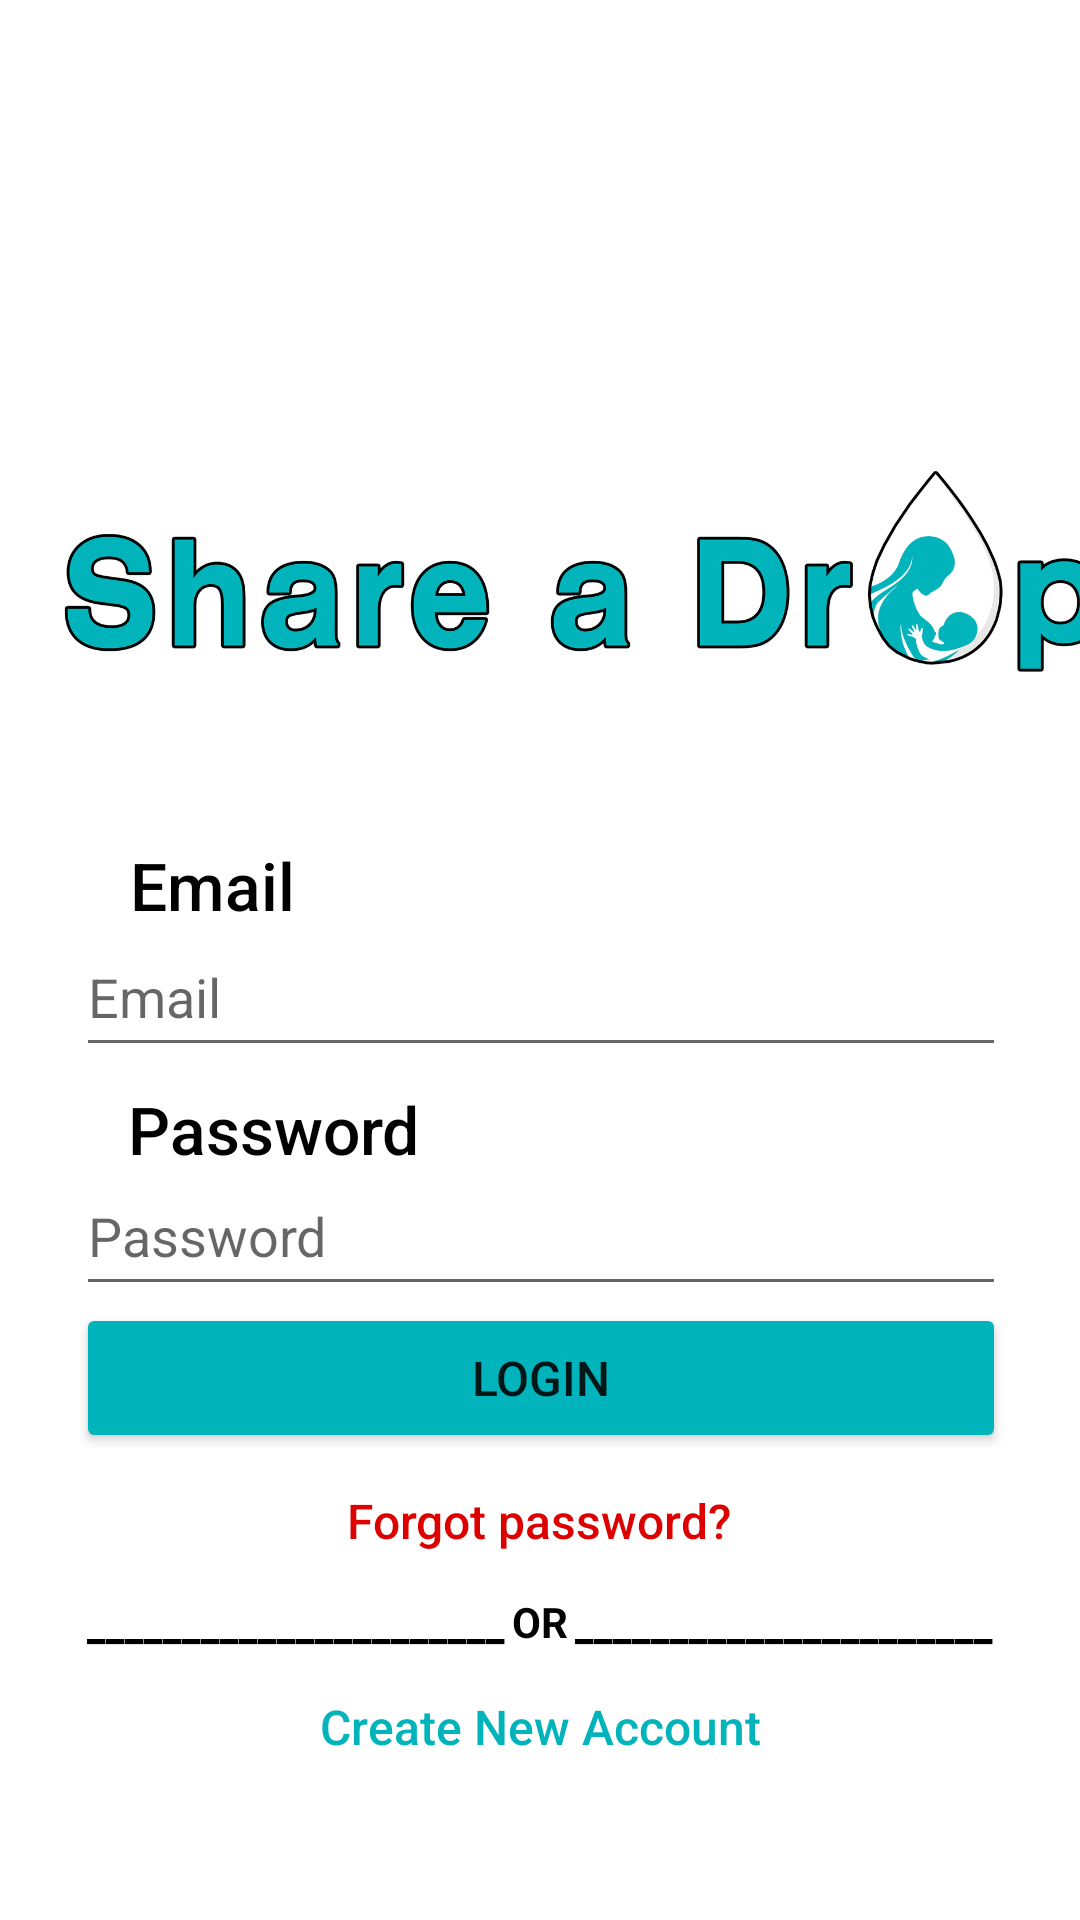

The Android layout XML behind this screen, and the referenced resources:
<!-- AndroidManifest.xml: application theme Theme.ShareADrop -->
<!-- res/layout/activity_main.xml -->
<?xml version="1.0" encoding="utf-8"?>
<androidx.constraintlayout.widget.ConstraintLayout xmlns:android="http://schemas.android.com/apk/res/android"
    xmlns:app="http://schemas.android.com/apk/res-auto"
    xmlns:tools="http://schemas.android.com/tools"
    android:layout_width="match_parent"
    android:layout_height="match_parent"
    tools:context=".MainActivity">

    <ImageView
        android:id="@+id/imageView3"
        android:layout_width="391dp"
        android:layout_height="118dp"

        app:layout_constraintBottom_toBottomOf="parent"
        app:layout_constraintEnd_toEndOf="parent"
        app:layout_constraintHorizontal_bias="0.0"
        app:layout_constraintStart_toStartOf="parent"
        app:layout_constraintTop_toTopOf="parent"
        app:layout_constraintVertical_bias="0.265"
        app:srcCompat="@drawable/banner" />

    <EditText
        android:id="@+id/editTextEmailAddress"
        android:layout_width="310dp"
        android:layout_height="50dp"
        android:ems="10"
        android:hint="Email"
        android:inputType="textEmailAddress"
        app:layout_constraintBottom_toBottomOf="parent"
        app:layout_constraintEnd_toEndOf="parent"
        app:layout_constraintHorizontal_bias="0.506"
        app:layout_constraintStart_toStartOf="parent"
        app:layout_constraintTop_toTopOf="parent"
        app:layout_constraintVertical_bias="0.518" />

    <Button
        android:id="@+id/button_login"
        android:layout_width="310dp"
        android:layout_height="50dp"
        android:backgroundTint="#01B4BB"
        android:text="Login"
        android:textSize="16sp"
        app:layout_constraintBottom_toBottomOf="parent"
        app:layout_constraintEnd_toEndOf="parent"
        app:layout_constraintHorizontal_bias="0.506"
        app:layout_constraintStart_toStartOf="parent"
        app:layout_constraintTop_toTopOf="parent"
        app:layout_constraintVertical_bias="0.736" />

    <EditText
        android:id="@+id/editTextPass"
        android:layout_width="310dp"
        android:layout_height="50dp"
        android:ems="10"
        android:hint="Password"
        android:inputType="textPassword"
        app:layout_constraintBottom_toBottomOf="parent"
        app:layout_constraintEnd_toEndOf="parent"
        app:layout_constraintHorizontal_bias="0.506"
        app:layout_constraintStart_toStartOf="parent"
        app:layout_constraintTop_toTopOf="parent"
        app:layout_constraintVertical_bias="0.653" />

    <TextView
        android:id="@+id/textView2"
        android:layout_width="wrap_content"
        android:layout_height="wrap_content"
        android:fontFamily="sans-serif-medium"
        android:text="Email"
        android:textColor="#000000"
        android:textSize="22sp"
        app:layout_constraintBottom_toBottomOf="parent"
        app:layout_constraintEnd_toEndOf="parent"
        app:layout_constraintHorizontal_bias="0.142"
        app:layout_constraintStart_toStartOf="parent"
        app:layout_constraintTop_toTopOf="parent"
        app:layout_constraintVertical_bias="0.459" />

    <TextView
        android:id="@+id/textView"
        android:layout_width="wrap_content"
        android:layout_height="wrap_content"
        android:fontFamily="sans-serif-medium"
        android:text="Password"
        android:textColor="#000000"
        android:textSize="22sp"
        app:layout_constraintBottom_toBottomOf="parent"
        app:layout_constraintEnd_toEndOf="parent"
        app:layout_constraintHorizontal_bias="0.163"
        app:layout_constraintStart_toStartOf="parent"
        app:layout_constraintTop_toTopOf="parent"
        app:layout_constraintVertical_bias="0.592" />

    <ImageView
        android:id="@+id/imageView9"
        android:layout_width="325dp"
        android:layout_height="219dp"
        app:layout_constraintBottom_toBottomOf="parent"
        app:layout_constraintEnd_toEndOf="parent"
        app:layout_constraintHorizontal_bias="0.397"
        app:layout_constraintStart_toStartOf="parent"
        app:layout_constraintTop_toTopOf="parent"
        app:layout_constraintVertical_bias="0.028"
        app:srcCompat="@drawable/motherfinalmom" />

    <ProgressBar
        android:id="@+id/progressBar"
        style="?android:attr/progressBarStyle"
        android:layout_width="wrap_content"
        android:layout_height="wrap_content"
        android:visibility="gone"
        app:layout_constraintBottom_toBottomOf="parent"
        app:layout_constraintEnd_toEndOf="parent"
        app:layout_constraintStart_toStartOf="parent"
        app:layout_constraintTop_toTopOf="parent" />

    <TextView
        android:id="@+id/textView6"
        android:layout_width="305dp"
        android:layout_height="19dp"
        android:fontFamily="sans-serif-black"
        android:gravity="center"
        android:text="______________________       ______________________"
        android:textColor="#000000"
        android:textStyle="bold"
        app:layout_constraintBottom_toTopOf="@+id/text_SignUp"
        app:layout_constraintEnd_toEndOf="parent"
        app:layout_constraintStart_toStartOf="parent"
        app:layout_constraintTop_toBottomOf="@+id/text_ForgotPass"
        app:layout_constraintVertical_bias="0.617" />

    <TextView
        android:id="@+id/text_SignUp"
        android:layout_width="297dp"
        android:layout_height="34dp"
        android:fontFamily="sans-serif-medium"
        android:gravity="center"
        android:text="Create New Account"
        android:textAlignment="center"
        android:textColor="#01B4BB"
        android:textSize="16sp"
        app:layout_constraintBottom_toBottomOf="parent"
        app:layout_constraintEnd_toEndOf="parent"
        app:layout_constraintStart_toStartOf="parent"
        app:layout_constraintTop_toTopOf="parent"
        app:layout_constraintVertical_bias="0.922" />

    <TextView
        android:id="@+id/text_ForgotPass"
        android:layout_width="wrap_content"
        android:layout_height="wrap_content"
        android:fontFamily="sans-serif-medium"
        android:text="Forgot password?"
        android:textColor="#DD0000"
        android:textSize="16sp"
        app:layout_constraintBottom_toBottomOf="parent"
        app:layout_constraintEnd_toEndOf="parent"
        app:layout_constraintHorizontal_bias="0.498"
        app:layout_constraintStart_toStartOf="parent"
        app:layout_constraintTop_toTopOf="parent"
        app:layout_constraintVertical_bias="0.802" />

    <TextView
        android:id="@+id/textView28"
        android:layout_width="wrap_content"
        android:layout_height="wrap_content"
        android:text="OR"
        android:textColor="#000000"
        android:textStyle="bold"
        app:layout_constraintBottom_toBottomOf="parent"
        app:layout_constraintEnd_toEndOf="parent"
        app:layout_constraintStart_toStartOf="parent"
        app:layout_constraintTop_toTopOf="parent"
        app:layout_constraintVertical_bias="0.855" />


</androidx.constraintlayout.widget.ConstraintLayout>
<!-- resources referenced by this layout -->
<resources>
  <!-- drawable banner: png bitmap (drawable, 156543 bytes) -->
  <style name="Theme.ShareADrop" parent="Theme.MaterialComponents.DayNight.NoActionBar">
          
          <item name="colorPrimary">#01B4BB</item>
          <item name="colorPrimaryVariant">#01B4BB</item>
          <item name="colorOnPrimary">@color/white</item>
          
          <item name="colorSecondary">#01B4BB</item>
          <item name="colorSecondaryVariant">#01B4BB</item>
          <item name="colorOnSecondary">@color/black</item>
          
          <item name="android:statusBarColor" tools:targetApi="l">?attr/colorPrimaryVariant</item>
          
      </style>
  <color name="white">#FFFFFFFF</color>
  <color name="black">#FF000000</color>
</resources>
